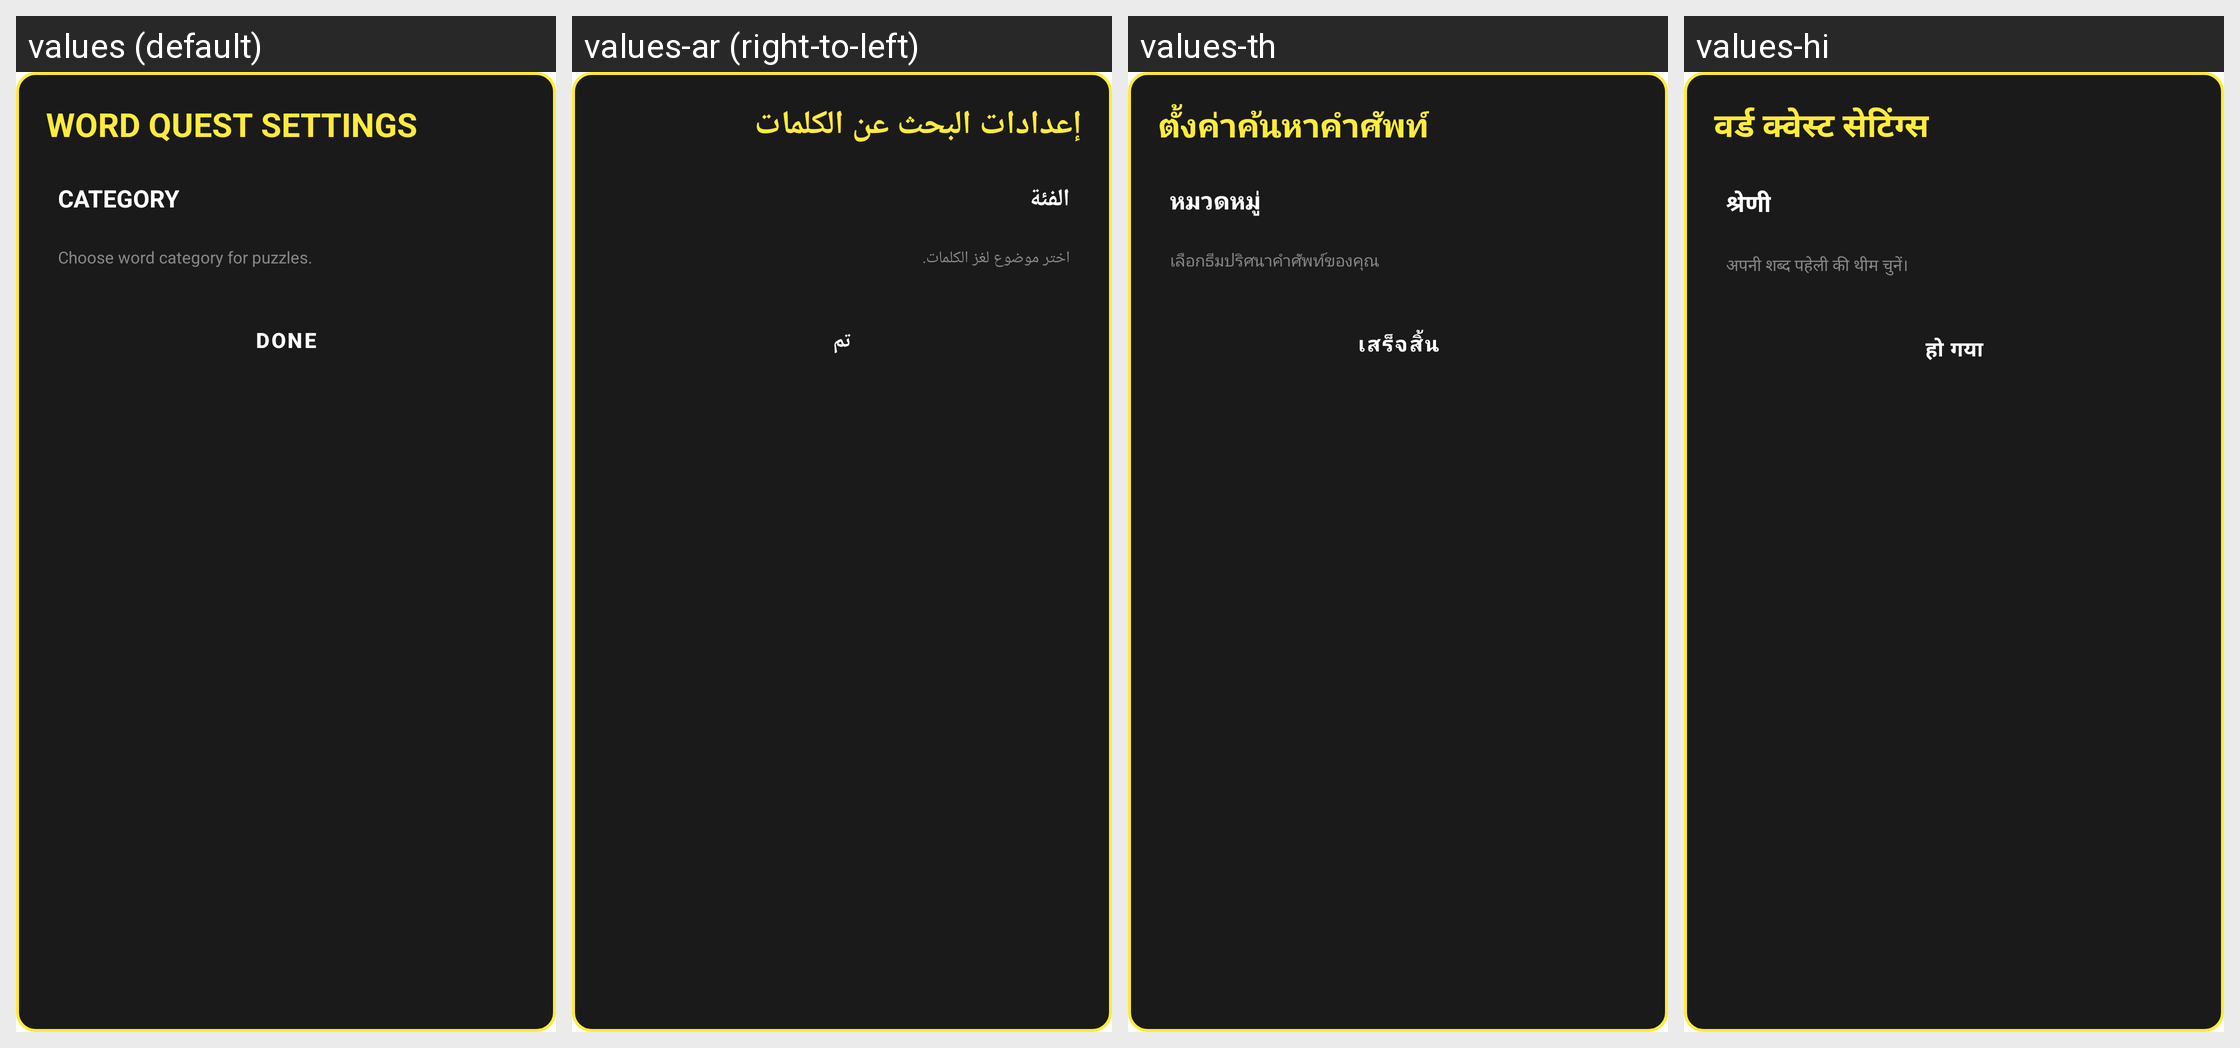

The Android screen above is rendered under several locales of the same app. Produce the string resources it draws, with the default and per-locale values.
Android screen res/layout/dialog_word_quest_settings.xml rendered under 4 locales, left to right: values (default), values-ar (right-to-left), values-th, values-hi. Device: Nexus 5 (rendered at 1080×1920; each locale shown at half size, 540×960, under a caption strip naming it); theme Theme.MyApplication.
Other locales in the repository, not shown: values-de, values-es, values-fr, values-in, values-it, values-ja, values-ko, values-pt, values-ru, values-tr, values-vi, values-zh-rCN.
Strings drawn on this screen, with the default value and each locale's value (text and hints the layout hard-codes, and strings that could not be matched under every locale, appear in the picture but are not listed):

word_quest_settings_title
  values: WORD QUEST SETTINGS
  values-ar: إعدادات البحث عن الكلمات
  values-th: ตั้งค่าค้นหาคำศัพท์
  values-hi: वर्ड क्वेस्ट सेटिंग्स

category_label
  values: CATEGORY
  values-ar: الفئة
  values-th: หมวดหมู่
  values-hi: श्रेणी

word_quest_category_desc
  values: Choose word category for puzzles.
  values-ar: اختر موضوع لغز الكلمات.
  values-th: เลือกธีมปริศนาคำศัพท์ของคุณ
  values-hi: अपनी शब्द पहेली की थीम चुनें।

trex_done
  values: DONE
  values-ar: تم
  values-th: เสร็จสิ้น
  values-hi: हो गया
